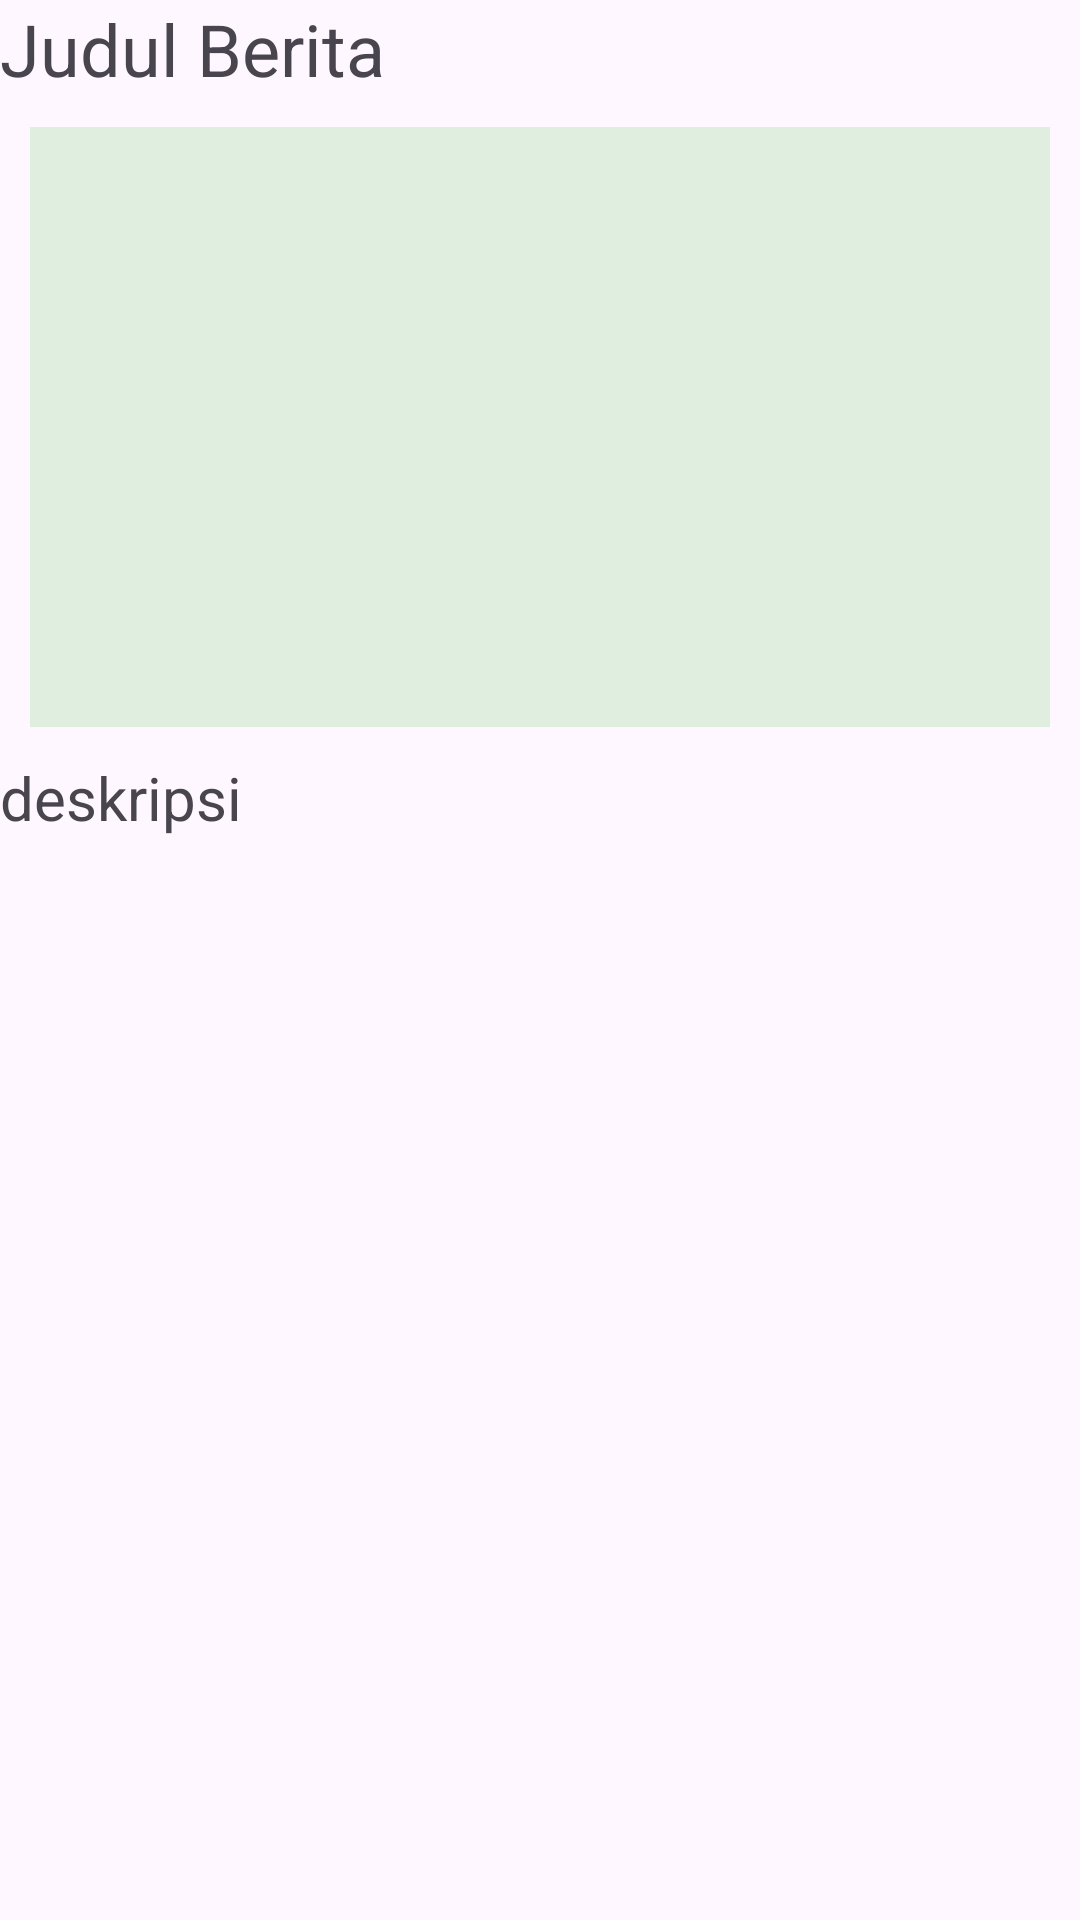

Here is an Android app screen rendered from its layout file. Give the layout XML and the strings, colors and styles it references.
<!-- AndroidManifest.xml: application theme Theme.Portalberita_khamila -->
<!-- res/layout/list_berita.xml -->
<?xml version="1.0" encoding="utf-8"?>
<LinearLayout xmlns:android="http://schemas.android.com/apk/res/android"
    android:layout_width="match_parent"
    android:layout_height="wrap_content"
    android:layout_margin="10dp"
    android:orientation="vertical">

    <TextView
        android:id="@+id/txtJudulBerita"
        android:layout_width="match_parent"
        android:layout_height="wrap_content"
        android:text="Judul Berita"
        android:textSize="24sp"/>

    <ImageView
        android:id="@+id/imgGambarBerita"
        android:layout_width="match_parent"
        android:layout_height="200dp"
        android:layout_margin="10dp"
        android:layout_marginBottom="10dp"
        android:background="#EDED"
        android:scaleType="centerCrop"/>

    <TextView
        android:id="@+id/txtDescBerita"
        android:layout_width="match_parent"
        android:layout_height="wrap_content"
        android:layout_marginBottom="10dp"
        android:text="deskripsi"
        android:textSize="20sp"/>


</LinearLayout>
<!-- resources referenced by this layout -->
<resources>
  <style name="Theme.Portalberita_khamila" parent="Base.Theme.Portalberita_khamila" />
  <style name="Base.Theme.Portalberita_khamila" parent="Theme.Material3.DayNight.NoActionBar">
          
          
      </style>
</resources>
